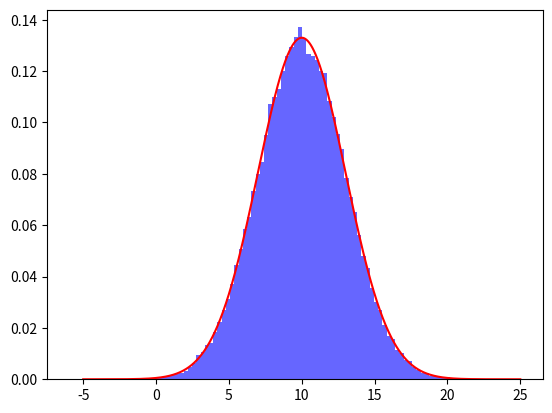
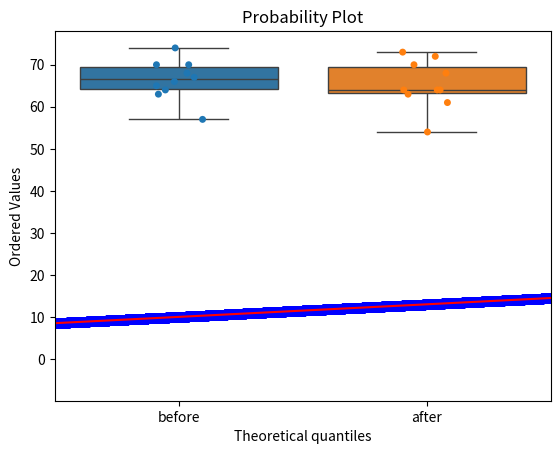

The matplotlib source for these figures, in order:
import math

# Number of cups in total
no_cups = 12

# Number of cups of tea with milk in first.
no_cups_milk_first = 6

# Number of cups of tea with tea in first.
no_cups_tea_first = 6


# Number of ways of selecting four cups from eight.
ways = math.comb(no_cups, no_cups_milk_first)

# Show.
ways

# Define function to calculate number of possible combinations
def number_combinations(n, k):
  return math.comb(n, k)


# Calculate total number of combinations possible
total_ways = number_combinations(12, 6)
total_ways
print(f'The total number of combinations is {total_ways}')

# Calculate the probability of guessing correctly
p_correct_selection = 1 / total_ways
p_correct_selection

# Output the result
print(f"Total number of ways to select 6 cups from 12: {total_ways}")
print(f"Probability of selecting the correct 6 cups: {p_correct_selection:.10f}")

# Probability of selecting exactly 6 correct cups (no errors)
p_exact_6_correct = 1 / total_ways

# Probability of selecting exactly 5 correct cups (1 error)
# Choose 5 correct from 6, and 1 incorrect from 6
ways_to_choose_5_correct = number_combinations(6, 5)
ways_to_choose_1_incorrect = number_combinations(6, 1)
p_exact_5_correct = (ways_to_choose_5_correct * ways_to_choose_1_incorrect) / total_ways

# Total probability of making at most 1 error
p_at_most_1_error = p_exact_6_correct + p_exact_5_correct


# Output the result
print(f"Probability of selecting exactly 6 correct cups (no errors): {p_exact_6_correct:.10f}")
print(f"Probability of selecting exactly 5 correct cups (1 error): {p_exact_5_correct:.10f}")
print(f"Total probability of making at most 1 error (0 or 1 error): {p_at_most_1_error:.10f}")

# Probability of selecting exactly 6 correct cups (no errors)
p_exact_6_correct = 1 / total_ways

# Probability of selecting exactly 4 correct cups (2 error)
# Choose 4 correct from 6, and 2 incorrect from 6
ways_to_choose_4_correct = number_combinations(6, 4)
ways_to_choose_2_incorrect = number_combinations(6, 2)
p_exact_4_correct = (ways_to_choose_4_correct * ways_to_choose_2_incorrect) / total_ways

# Total probability of making at most 2 error
p_at_most_2_errors = p_exact_6_correct + p_exact_5_correct + p_exact_4_correct

# Output the result
print(f"Probability of selecting exactly 6 correct cups (no errors): {p_exact_6_correct:.10f}")
print(f"Probability of selecting exactly 5 correct cups (1 error): {p_exact_5_correct:.10f}")
print(f"Probability of selecting exactly 4 correct cups (2 errors): {p_exact_4_correct:.10f}")
print(f"Total probability of making at most 2 errors (0, 1 or 2 errors): {p_at_most_2_errors:.10f}")

# Assuming a significance level of 0.05 for evaluating the null
alpha = 0.05

# Testing the null hypothesis based on allowing at most 1 error

if p_at_most_1_error < alpha:
    print("Based on the lady making at most 1 error, the null hypothesis can be rejected.")
else:
    print("Based on the lady making at most 1 error, the null hypothesis cannot be rejected.")

# Testing the null hypothesis based on allowing at most 2 errors

if p_at_most_2_errors < alpha:
    print("Based on the lady making at most 2 errors the null hypothesis can be rejected.")
    
else:
    print("Based on the lady making at most 2 errors the null hypothesis cannot be rejected.")

import numpy as np
import scipy.stats as stats
import matplotlib.pyplot as plt

# Define parameters
mean = 10.0
std_dev = 3.0
n = 100000

# Generate our random normal sample based on above parameters
sample = np.random.normal(mean, std_dev, n)

#Show
sample

# Run the Shapiro test on the generated sample
shapiro_test = stats.shapiro(sample)

print("Shapiro-Wilk Test Results:")
print(f"Statistic: {shapiro_test.statistic}")
print(f"p-value: {shapiro_test.pvalue}")

# Plot histogram of the generated sample
# fig, ax = plt.subplots()

plt.hist(sample, bins=100, density=True, alpha=0.6, color='b', label='Sample Histogram')
x = np.linspace(mean - 5*std_dev, mean + 5*std_dev, 100000)
#x = np.linspace(-10,30, 100000)
pdf = stats.norm.pdf(x, loc=mean, scale=std_dev)
plt.plot(x, pdf, 'r', label='Normal Distribution PDF')


# Create a probability plot for generated sample

fig, ax = plt.subplots()

stats.probplot(sample, dist='norm', plot = ax);


import numpy as np
import pandas as pd
import scipy.stats as stats
import seaborn as sns


# Create a pandas dataframe
data = {'patient_id': [ 0, 1, 2, 3, 4, 5, 6, 7, 8, 9], 'before':[ 63, 68, 70, 64, 74, 67, 70, 57, 66, 65],
        'after': [64, 64, 68, 64, 73, 70, 72, 54, 61, 63]}

df = pd.DataFrame(data)

# Show the before and after arrays on a strip plot
#sns.stripplot([before, after])
sns.stripplot([df.before, df.after])

# Show the before and after arrays on a boxplot
sns.boxplot([df.before, df.after])

# Perform paired t-test to calculate the t-statistic and p-value using scipy.stats

stats.ttest_ind(df.before, df.after)

# Calculate the mean value of each array
mean1, mean2 = np.mean(df.before), np.mean(df.after)

print(mean1)

print(mean2)


# Calculate the standard deviation of each array
std1, std2 = np.std(df.before, ddof=1), np.std(df.after, ddof=1)

# Calculate the standard error of the mean for each array
se1, se2 = stats.sem(df.before), stats.sem(df.after)

# Calculate the standard error difference between the samples
sed = np.sqrt(se1**2.0 + se2**2.0)

# Calculate the t statistic
t_stat = (mean1 - mean2) / sed

t_stat

# Run an independant samples t-test on both arrays
stats.ttest_ind(df.before, df.after)

# Run a paired t-test on both arrays
stats.ttest_rel(df.before, df.after)



